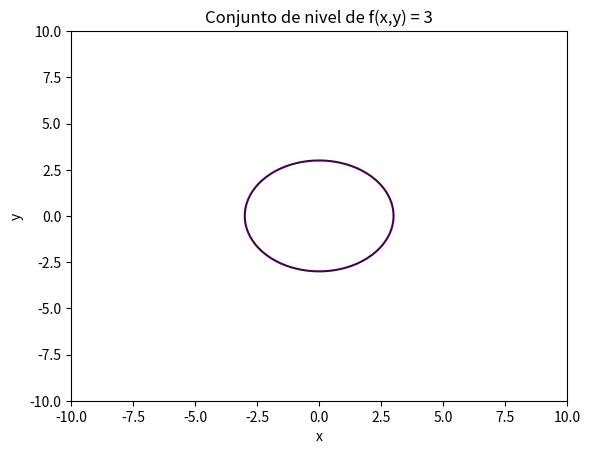

The script that saved this image:
import numpy as np
import matplotlib.pyplot as plt

def f(x, y):
    return np.sqrt(x**2 + y**2)

def Funcion(f, c):
    # Generar valores de x y y
    x = np.linspace(-10, 10, 100)
    y = np.linspace(-10, 10, 100)
    X, Y = np.meshgrid(x, y)

    # Evaluar la función en cada punto de la malla
    Z = f(X, Y)

    # Crear una gráfica de contorno con una sola curva de nivel en c
    fig, ax = plt.subplots()
    ax.contour(X, Y, Z, levels=[c])

    # Etiquetar los ejes y agregar un título
    ax.set_xlabel('x')
    ax.set_ylabel('y')
    ax.set_title('Conjunto de nivel de f(x,y) = ' + str(c))

    # Mostrar la gráfica
    plt.show()

# Generar el conjunto de nivel de f(x,y) = sqrt(x^2 + y^2) para c = 3
Funcion(f, 3)

